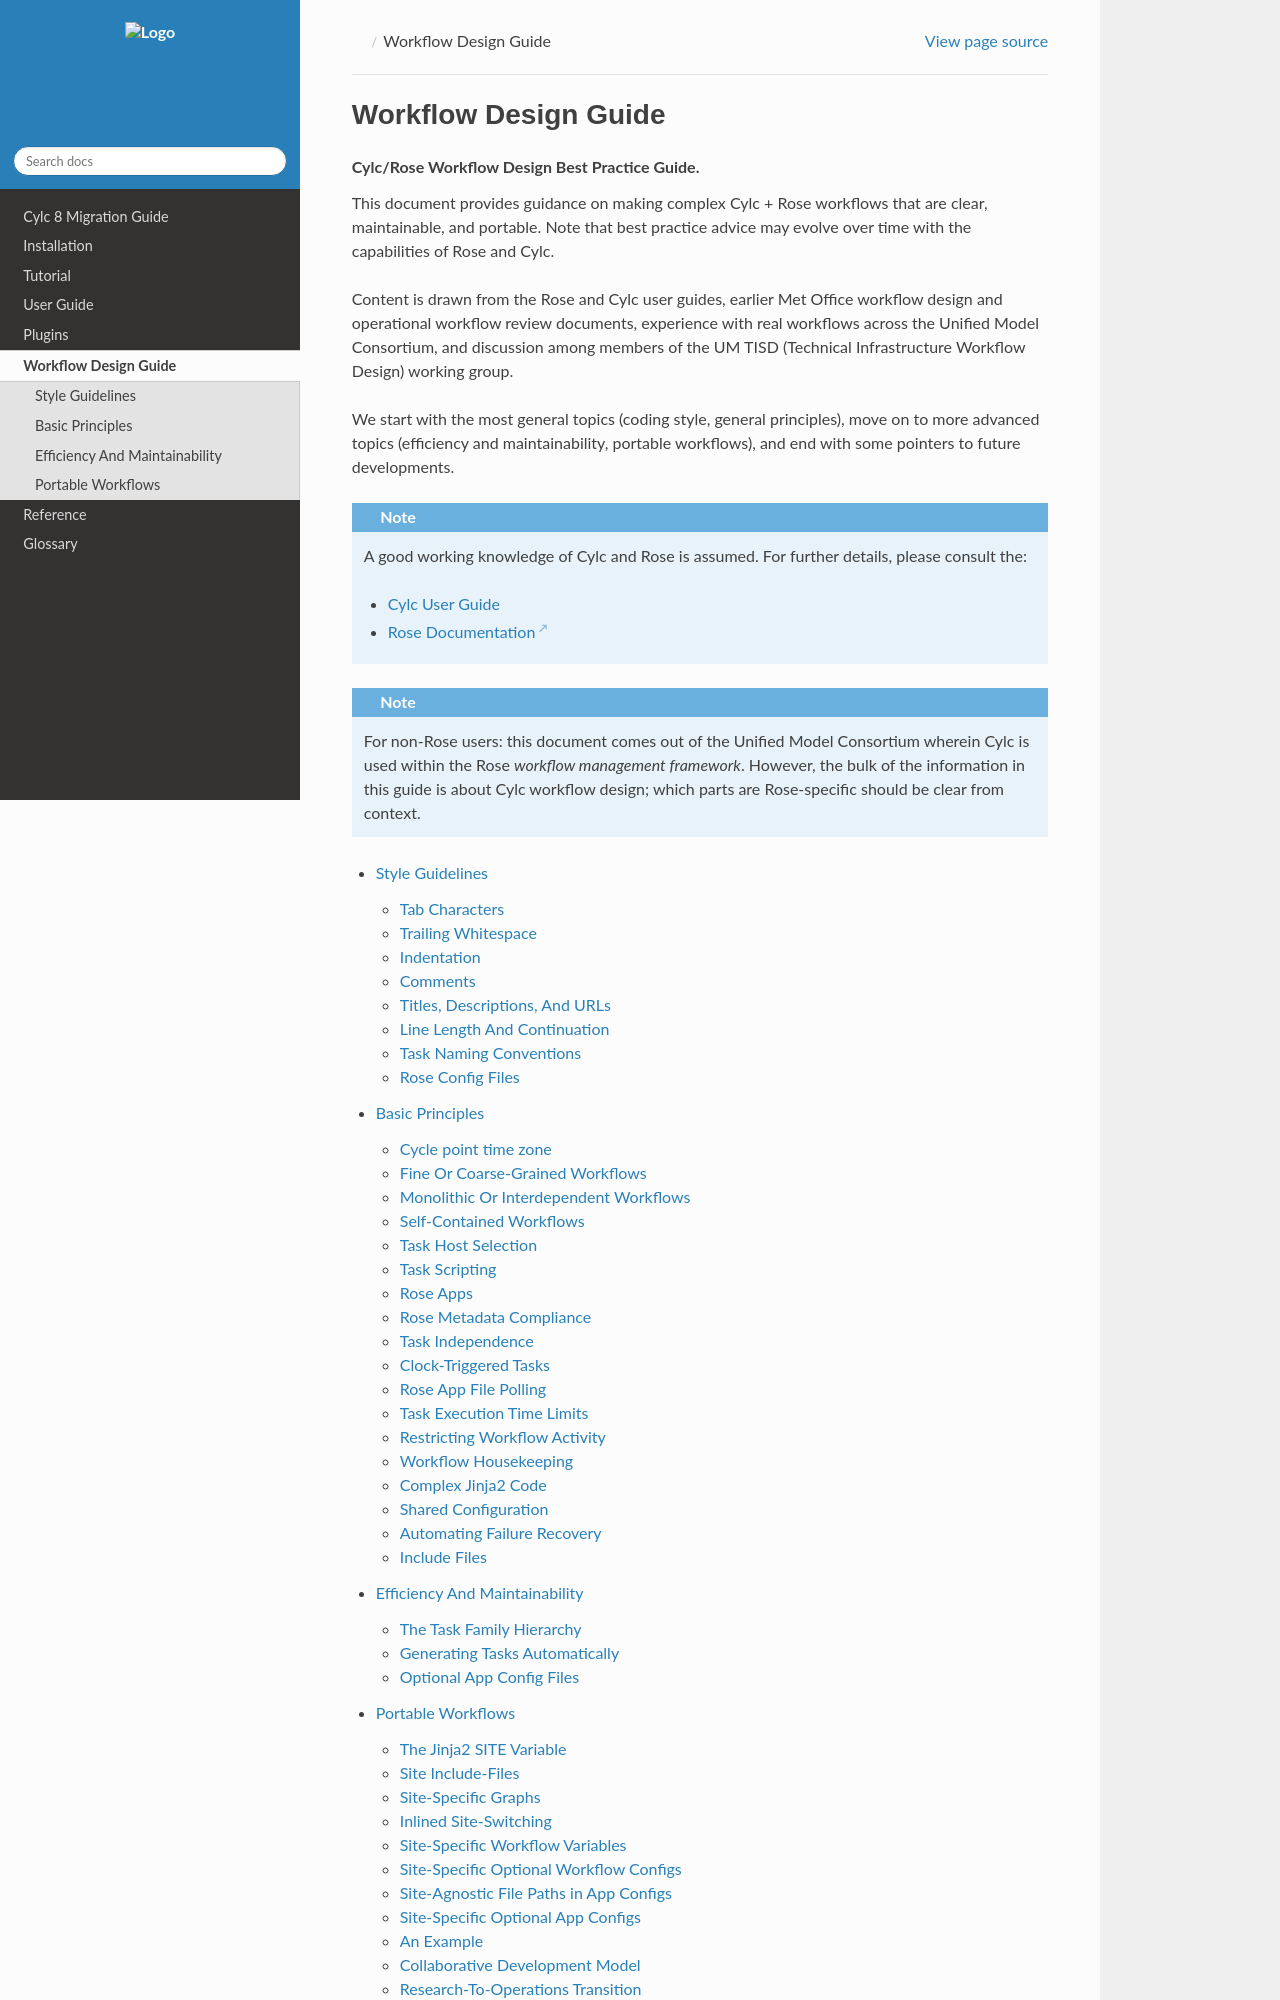

repository: cylc/cylc-doc · page: 8.6.6/html/workflow-design-guide/index.html · generator: jekyll

.. _workflow design guide:

Workflow Design Guide
=====================

.. rubric:: Cylc/Rose Workflow Design Best Practice Guide.

This document provides guidance on making complex Cylc + Rose workflows that
are clear, maintainable, and portable. Note that best practice advice may
evolve over time with the capabilities of Rose and Cylc.

Content is drawn from the Rose and Cylc user guides, earlier Met Office workflow
design and operational workflow review documents, experience with real workflows
across the Unified Model Consortium, and discussion among members of the UM
TISD (Technical Infrastructure Workflow Design) working group.

We start with the most general topics (coding style, general principles),
move on to more advanced topics (efficiency and maintainability, portable
workflows), and end with some pointers to future developments.

.. note::

   A good working knowledge of Cylc and Rose is assumed. For further details,
   please consult the:

   - :ref:`Cylc User Guide <user guide>`
   - `Rose Documentation`_

.. note::
